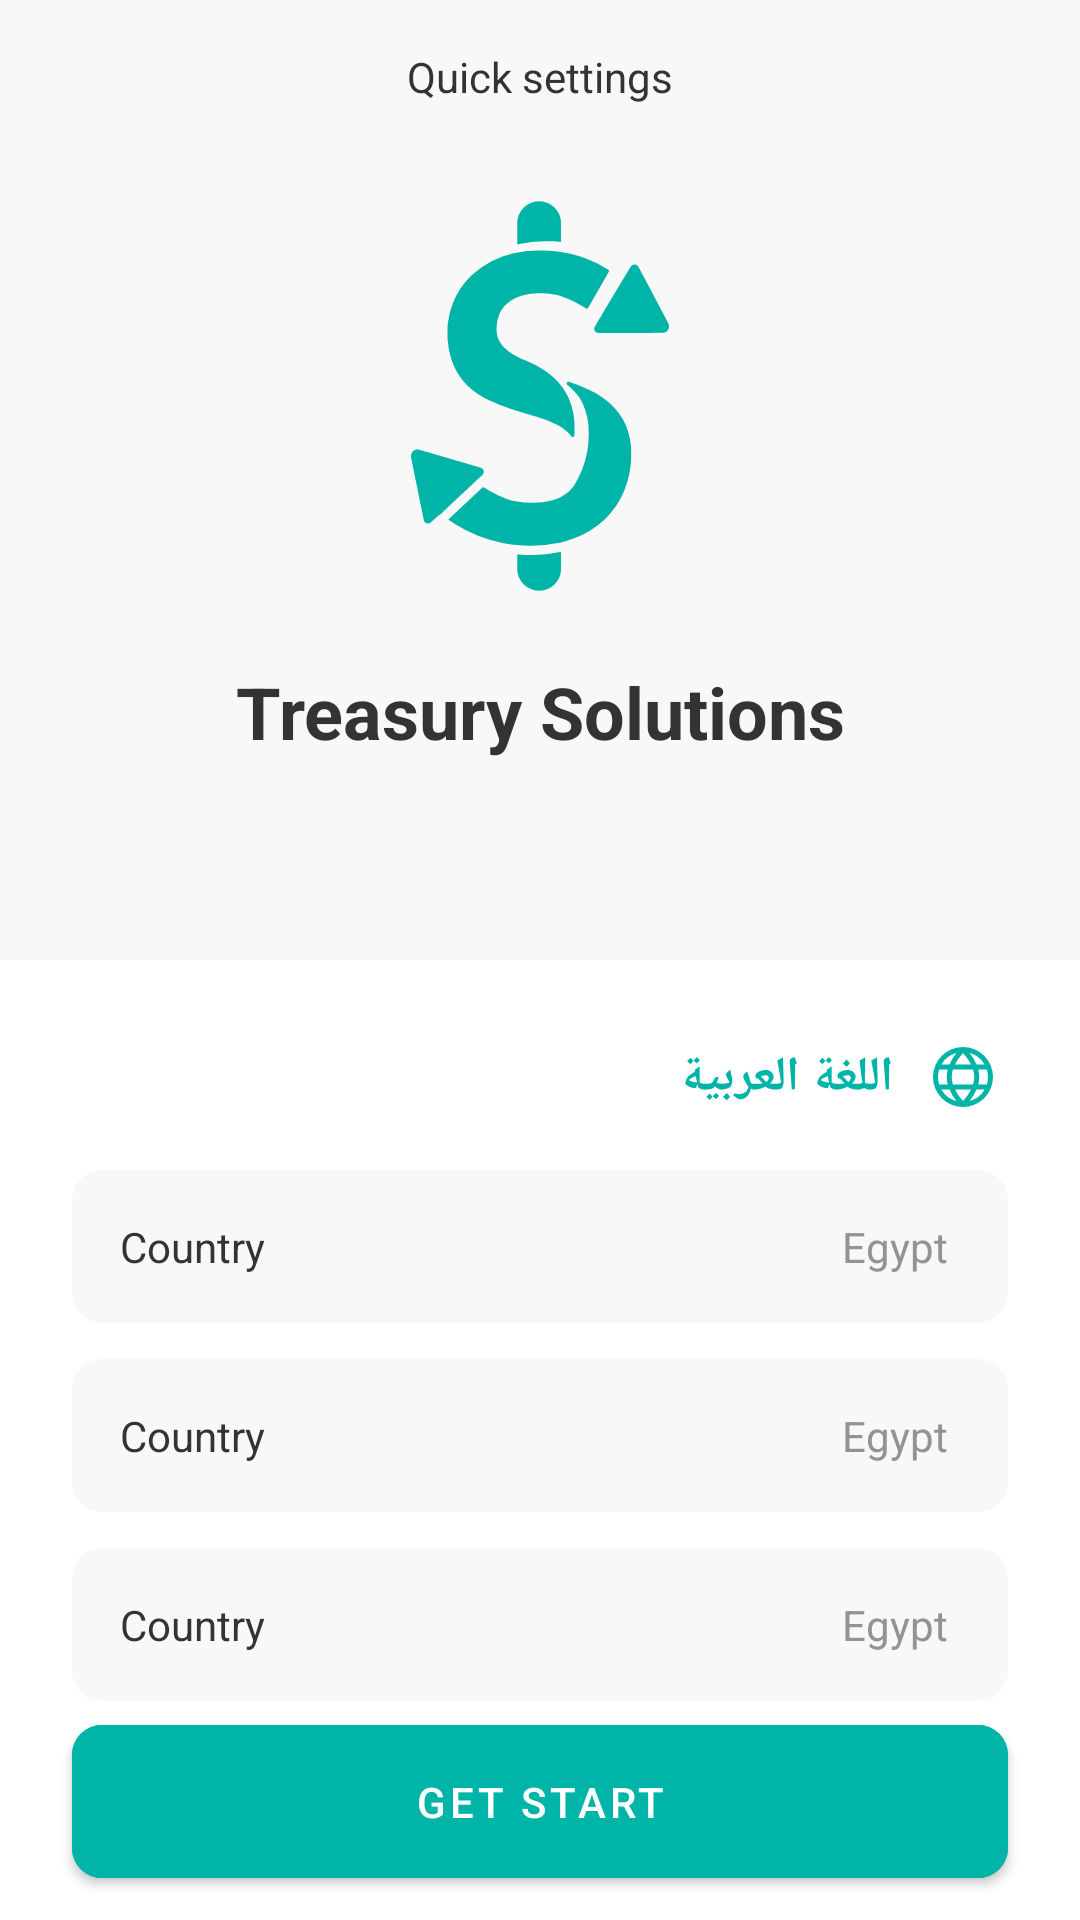

This screen was rendered from an Android layout file. Write that file and the resources it references.
<!-- AndroidManifest.xml: application theme Theme.TreasurySolutions -->
<!-- res/layout/activity_configuratios.xml -->
<?xml version="1.0" encoding="utf-8"?>
<androidx.constraintlayout.widget.ConstraintLayout xmlns:android="http://schemas.android.com/apk/res/android"
    xmlns:app="http://schemas.android.com/apk/res-auto"
    xmlns:tools="http://schemas.android.com/tools"
    android:layout_width="match_parent"
    android:layout_height="match_parent"
    tools:context=".presentation.configurations.ConfigurationsActivity">

    <androidx.constraintlayout.widget.Guideline
        android:id="@+id/guideline"
        android:layout_width="wrap_content"
        android:layout_height="wrap_content"
        android:orientation="horizontal"
        app:layout_constraintGuide_percent=".5" />

    <androidx.constraintlayout.widget.ConstraintLayout
        android:layout_width="match_parent"
        android:layout_height="0dp"
        android:background="@color/creamy"
        app:layout_constraintBottom_toBottomOf="@id/guideline"
        app:layout_constraintTop_toTopOf="parent">

        <TextView
            android:layout_width="wrap_content"
            android:layout_height="wrap_content"
            android:layout_marginTop="@dimen/margin_16"
            android:text="@string/quick_settings"
            android:textColor="@color/light_black"
            android:textSize="@dimen/text_size_14"
            app:layout_constraintStart_toStartOf="parent"
            app:layout_constraintEnd_toEndOf="parent"
            app:layout_constraintTop_toTopOf="parent" />

        <androidx.appcompat.widget.LinearLayoutCompat
            android:layout_width="wrap_content"
            android:layout_height="wrap_content"
            android:orientation="vertical"
            app:layout_constraintBottom_toBottomOf="parent"
            app:layout_constraintEnd_toEndOf="parent"
            app:layout_constraintStart_toStartOf="parent"
            app:layout_constraintTop_toTopOf="parent">

            <androidx.appcompat.widget.AppCompatImageView
                android:layout_width="wrap_content"
                android:layout_height="wrap_content"
                android:layout_gravity="center_horizontal"
                android:src="@drawable/ic_logo" />

            <TextView
                android:layout_width="wrap_content"
                android:layout_height="wrap_content"
                android:layout_marginTop="@dimen/margin_24"
                android:text="@string/treasury_solutions"
                android:textColor="@color/light_black"
                android:textSize="@dimen/text_size_24"
                android:textStyle="bold" />

        </androidx.appcompat.widget.LinearLayoutCompat>

    </androidx.constraintlayout.widget.ConstraintLayout>

    <androidx.appcompat.widget.AppCompatImageView
        android:id="@+id/global_image"
        android:layout_width="wrap_content"
        android:layout_height="wrap_content"
        android:layout_marginTop="@dimen/margin_24"
        android:layout_marginEnd="@dimen/margin_24"
        android:src="@drawable/ic_global"
        app:layout_constraintEnd_toEndOf="parent"
        app:layout_constraintTop_toBottomOf="@id/guideline" />

    <TextView
        android:layout_width="wrap_content"
        android:layout_height="wrap_content"
        android:layout_marginEnd="@dimen/margin_8"
        android:text="@string/ar_language"
        android:textColor="@color/light_green"
        android:textSize="@dimen/text_size_16"
        android:textStyle="bold"
        app:layout_constraintBottom_toBottomOf="@id/global_image"
        app:layout_constraintEnd_toStartOf="@id/global_image"
        app:layout_constraintTop_toTopOf="@id/global_image" />

    <include
        android:id="@+id/country_card"
        layout="@layout/configuration_card"
        android:layout_width="0dp"
        android:layout_height="wrap_content"
        android:layout_marginHorizontal="@dimen/margin_24"
        android:layout_marginTop="@dimen/margin_16"
        app:layout_constraintEnd_toEndOf="parent"
        app:layout_constraintStart_toStartOf="parent"
        app:layout_constraintTop_toBottomOf="@id/global_image" />

    <include
        android:id="@+id/currency_card"
        layout="@layout/configuration_card"
        android:layout_width="0dp"
        android:layout_height="wrap_content"
        android:layout_marginHorizontal="@dimen/margin_24"
        android:layout_marginTop="@dimen/margin_12"
        app:layout_constraintEnd_toEndOf="parent"
        app:layout_constraintStart_toStartOf="parent"
        app:layout_constraintTop_toBottomOf="@id/country_card" />

    <include
        android:id="@+id/bank_card"
        layout="@layout/configuration_card"
        android:layout_width="0dp"
        android:layout_height="wrap_content"
        android:layout_marginHorizontal="@dimen/margin_24"
        android:layout_marginTop="@dimen/margin_12"
        app:layout_constraintEnd_toEndOf="parent"
        app:layout_constraintStart_toStartOf="parent"
        app:layout_constraintTop_toBottomOf="@id/currency_card" />

    <com.google.android.material.button.MaterialButton
        android:id="@+id/get_started_btn"
        android:layout_width="0dp"
        android:layout_height="wrap_content"
        style="@style/Widget.MaterialComponents.Button"
        android:backgroundTint="@color/light_green"
        android:padding="@dimen/padding_16"
        android:text="@string/get_start"
        android:textColor="@color/white"
        android:textSize="@dimen/text_size_14"
        app:cornerRadius="@dimen/button_corner"
        android:layout_marginBottom="@dimen/margin_8"
        android:layout_marginHorizontal="@dimen/margin_24"
        app:layout_constraintEnd_toEndOf="parent"
        app:layout_constraintStart_toStartOf="parent"
        app:layout_constraintBottom_toBottomOf="parent" />

    <com.google.android.material.progressindicator.CircularProgressIndicator
        android:layout_width="wrap_content"
        android:layout_height="wrap_content"
        android:id="@+id/progress"
        android:indeterminate="true"
        android:visibility="gone"
        app:layout_constraintTop_toTopOf="parent"
        app:layout_constraintBottom_toBottomOf="parent"
        app:layout_constraintStart_toStartOf="parent"
        app:layout_constraintEnd_toEndOf="parent" />

</androidx.constraintlayout.widget.ConstraintLayout>
<!-- res/layout/configuration_card.xml (included above) -->
<?xml version="1.0" encoding="utf-8"?>
<androidx.constraintlayout.widget.ConstraintLayout xmlns:android="http://schemas.android.com/apk/res/android"
    xmlns:app="http://schemas.android.com/apk/res-auto"
    android:layout_width="wrap_content"
    android:layout_height="wrap_content"
    android:padding="@dimen/padding_16"
    android:background="@drawable/card_background">

    <TextView
        android:layout_width="wrap_content"
        android:layout_height="wrap_content"
        android:id="@+id/text_label"
        android:text="@string/country"
        android:textColor="@color/light_black"
        android:textSize="@dimen/text_size_14"
        app:layout_constraintTop_toTopOf="parent"
        app:layout_constraintBottom_toBottomOf="parent"
        app:layout_constraintStart_toStartOf="parent"/>

    <TextView
        android:layout_width="wrap_content"
        android:layout_height="wrap_content"
        android:id="@+id/text_choice"
        android:text="@string/egypt"
        android:textColor="@color/gray"
        android:textSize="@dimen/text_size_14"
        android:layout_marginEnd="@dimen/margin_4"
        app:layout_constraintTop_toTopOf="@id/options_image"
        app:layout_constraintBottom_toBottomOf="@id/options_image"
        app:layout_constraintEnd_toStartOf="@id/options_image"/>

    <androidx.appcompat.widget.AppCompatImageView
        android:layout_width="wrap_content"
        android:layout_height="wrap_content"
        android:id="@+id/options_image"
        android:src="@drawable/ic_options_gray"
        app:layout_constraintEnd_toEndOf="parent"
        app:layout_constraintBottom_toBottomOf="parent"
        app:layout_constraintTop_toTopOf="parent" />

</androidx.constraintlayout.widget.ConstraintLayout>
<!-- resources referenced by this layout -->
<resources>
  <color name="creamy">#F8F8F8</color>
  <color name="gray">#939393</color>
  <color name="light_black">#333333</color>
  <color name="light_green">#00B5A7</color>
  <color name="white">#FFFFFFFF</color>
  <dimen name="button_corner">10dp</dimen>
  <dimen name="margin_12">12dp</dimen>
  <dimen name="margin_16">16dp</dimen>
  <dimen name="margin_24">24dp</dimen>
  <dimen name="margin_4">4dp</dimen>
  <dimen name="margin_8">8dp</dimen>
  <dimen name="padding_16">16dp</dimen>
  <dimen name="text_size_14">14sp</dimen>
  <dimen name="text_size_16">16sp</dimen>
  <dimen name="text_size_24">24sp</dimen>
  
      //padding
  <!-- drawable card_background (drawable) -->
  <?xml version="1.0" encoding="UTF-8"?>
  <shape xmlns:android="http://schemas.android.com/apk/res/android">
      <solid android:color="@color/creamy"/>
      <corners android:radius="10dp"/>
      <padding android:left="0dp" android:top="0dp" android:right="0dp" android:bottom="0dp" />
  </shape>
  <!-- drawable ic_global (drawable) -->
  <vector xmlns:android="http://schemas.android.com/apk/res/android"
      android:width="30dp"
      android:height="30dp"
      android:viewportWidth="30"
      android:viewportHeight="30">
    <path
        android:pathData="M15,5A10,10 0,1 0,25 15,10 10,0 0,0 15,5ZM22.206,10.833L19.522,10.833a16.4,16.4 0,0 0,-2.351 -3.87,8.359 8.359,0 0,1 5.035,3.87ZM18.75,15a8.509,8.509 0,0 1,-0.4 2.5L11.647,17.5a8.509,8.509 0,0 1,-0.4 -2.5,8.509 8.509,0 0,1 0.4,-2.5h6.707a8.509,8.509 0,0 1,0.4 2.5ZM12.315,19.167h5.37A16.345,16.345 0,0 1,15 22.99a16.308,16.308 0,0 1,-2.685 -3.823ZM12.315,10.834A16.345,16.345 0,0 1,15 7.01a16.308,16.308 0,0 1,2.685 3.823ZM12.833,6.964a16.4,16.4 0,0 0,-2.355 3.87L7.794,10.834a8.359,8.359 0,0 1,5.039 -3.87ZM7.051,12.5L9.917,12.5A10.013,10.013 0,0 0,9.583 15a10.013,10.013 0,0 0,0.333 2.5L7.051,17.5a8.327,8.327 0,0 1,0 -5ZM7.794,19.167L10.478,19.167a16.4,16.4 0,0 0,2.355 3.87,8.359 8.359,0 0,1 -5.039,-3.87ZM17.171,23.037a16.4,16.4 0,0 0,2.351 -3.87h2.684a8.359,8.359 0,0 1,-5.035 3.87ZM22.949,17.5L20.083,17.5a10.013,10.013 0,0 0,0.333 -2.5,10.013 10.013,0 0,0 -0.333,-2.5h2.864a8.327,8.327 0,0 1,0 5Z"
        android:fillColor="#00b5a7"/>
  </vector>
  <!-- drawable ic_logo: vector/xml drawable (drawable, 4329 chars, omitted) -->
  <string name="ar_language">اللغة العربية</string>
  <string name="country">Country</string>
  <string name="egypt">Egypt</string>
  <string name="get_start">Get Start</string>
  <string name="quick_settings">Quick settings</string>
  <string name="treasury_solutions">Treasury Solutions</string>
  <style name="Theme.TreasurySolutions" parent="Theme.MaterialComponents.DayNight.NoActionBar">
          
          <item name="colorPrimary">@color/light_green</item>
          <item name="colorPrimaryVariant">@color/creamy</item>
          <item name="colorOnPrimary">@color/white</item>
          
          <item name="colorSecondary">@color/teal_200</item>
          <item name="colorSecondaryVariant">@color/teal_700</item>
          <item name="colorOnSecondary">@color/black</item>
          
          <item name="android:statusBarColor" tools:targetApi="l">?attr/colorPrimaryVariant</item>
          
      </style>
  <color name="teal_200">#FF03DAC5</color>
  <color name="teal_700">#FF018786</color>
  <color name="black">#FF000000</color>
</resources>
